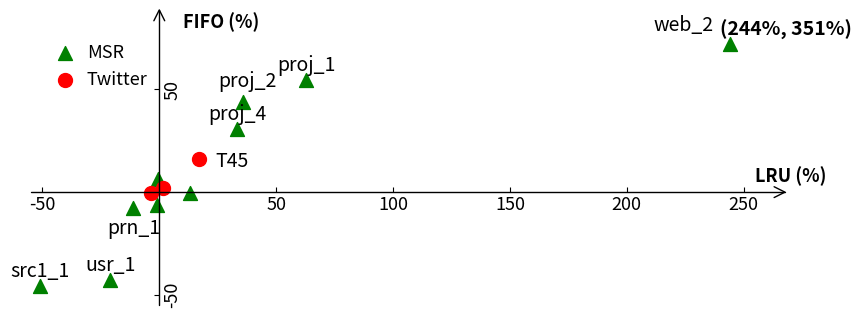

Here is the Python script that generated this plot:
import matplotlib.pyplot as plt
import mpl_toolkits.axisartist as axisartist

msr_fifo = [-0.07562, 0.546184, 0.439858, 0.307405, -0.06152, -0.00418, -0.45913, -0.43019, 0.063448, 0.72]
msr_lru = [-0.11075, 0.627922, 0.358341, 0.332037, -0.00776, 0.130577, -0.51198, -0.20913, -0.0063, 2.44361]
msr_name = ["prn_1", "proj_1", "proj_2", "proj_4", "", "", "src1_1", "usr_1", "", "web_2"]
msr_xbias = [0, 0, 0.02, 0, 0, 0, 0, 0, 0.05, -0.2]
msr_ybias = [-0.17, 0, 0.03, 0, 0, 0, 0, 0, 0, 0.02]
twitter_fifo = [-0.00295, 0.159558, 0.020645]
twitter_lru = [-0.03603, 0.170159, 0.01576]
twitter_name= ["", "T45", ""]
twitter_xbias = [-0.02, 0.14, 0, ]
twitter_ybias = [0.04, -0.08, 0, ]

fig = plt.figure(figsize=(9.5,3.6))

ax = axisartist.Subplot(fig, 111)
fig.add_axes(ax)
ax.axis[:].set_visible(False)
ax.axis["x"] = ax.new_floating_axis(0,0)
ax.axis["y"] = ax.new_floating_axis(1,0)
ax.axis["x"].set_axisline_style("->", size = 1.5)
ax.axis["y"].set_axisline_style("->", size = 1.5)
ax.axis['x'].major_ticklabels.set_fontsize(13)
ax.axis['y'].major_ticklabels.set_fontsize(13)

for x,y,name,xbias,ybias in zip(msr_lru, msr_fifo, msr_name, msr_xbias, msr_ybias):
    plt.text(x + xbias, y + 0.02 + ybias, name, ha='center', va='bottom', fontsize=14)
for x,y,name,xbias,ybias in zip(twitter_lru, twitter_fifo, twitter_name, twitter_xbias, twitter_ybias):
    plt.text(x + xbias, y+0.02 + ybias, name, ha='center', va='bottom', fontsize=14)

plt.text(2.4, 0.76, "(244%, 351%)", fontsize=14, fontweight="semibold", fontstyle="italic")

plt.text(2.55, 0.05, "LRU (%)", fontweight="semibold", fontsize=13)
plt.text(0.10, 0.8, "FIFO (%)", fontweight="semibold", fontsize=13)
plt.scatter(x=msr_lru,y=msr_fifo,c="green",s=100, marker="^", label="MSR")
plt.scatter(x=twitter_lru,y=twitter_fifo,c="red",s=100, marker="o", label="Twitter")

plt.xlim(xmin = -0.55, xmax = 2.6)
# plt.xticks([-0.5, -0.25, 0.25, 0.5, 0.75, 1.0, 1.25, 1.5], ["-50", "-25", "25", "50", "75", "100", "125", "150"], fontsize=20)
plt.xticks([-0.5, -0.25, 0.25, 0.5, 0.75, 1.0, 1.25, 1.5, 1.75, 2.00, 2.25, 2.5], ["-50", "-25", "25", "50", "75", "100", "125", "150", "175", "200", "225", "250"], fontsize=20)
plt.xticks([-0.5, 0.5, 1.0, 1.5, 2.00, 2.5], ["-50", "50", "100", "150", "200", "250"], fontsize=20)


plt.ylim(ymin = -0.55, ymax = 0.8)
# plt.yticks([-0.5, -0.25, 0.25, 0.5, 0.75, 1.0], ["-50", "-25", "25", "50", "75", "100"], fontweight="black")
plt.yticks([-0.5, 0.5,], ["-50", "50",], fontweight="black")

plt.axis('on')

plt.legend(loc='upper left', frameon=False, fontsize=13, handletextpad=0.20)

# plt.show()
plt.savefig("Hit-ratio-change.pdf", bbox_inches='tight')